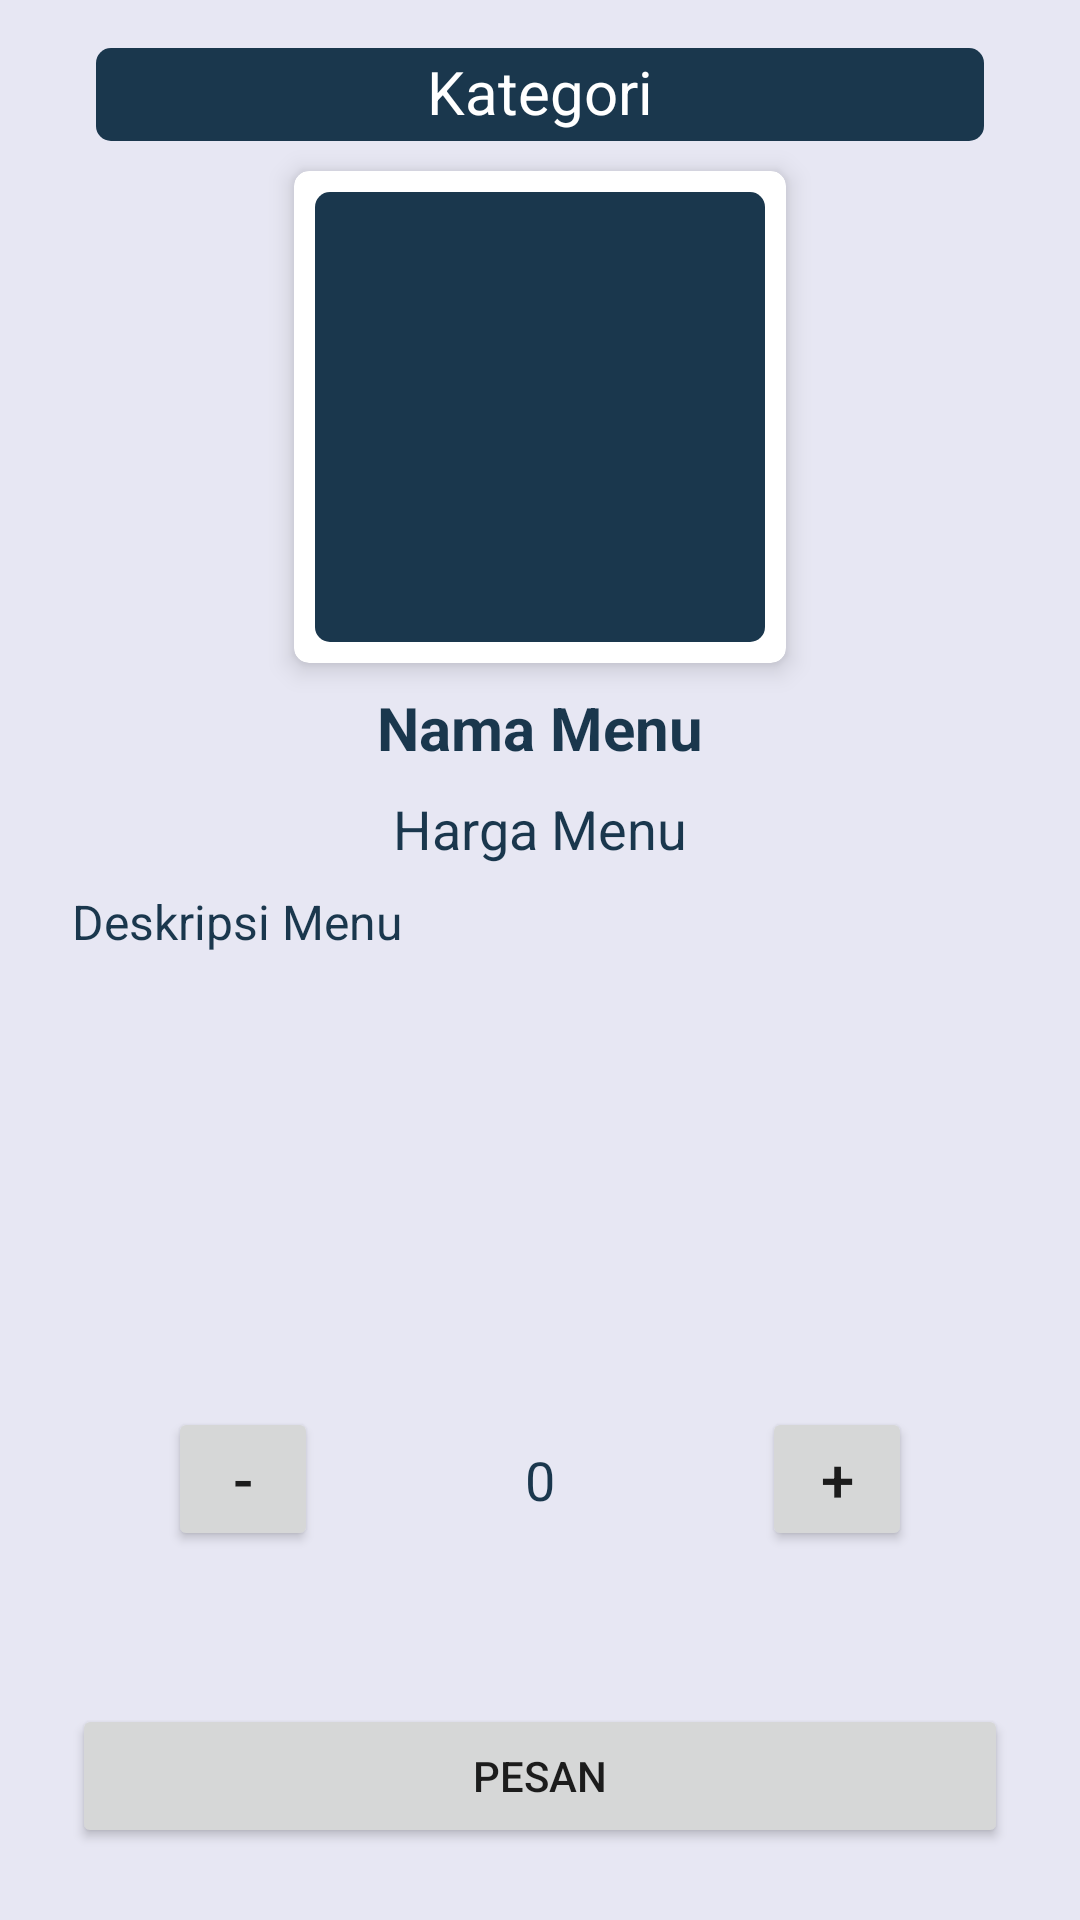

Android layout source for this screen:
<!-- AndroidManifest.xml: application theme Theme.UJK -->
<!-- res/layout/activity_menu_detail.xml -->
<?xml version="1.0" encoding="utf-8"?>
<androidx.constraintlayout.widget.ConstraintLayout xmlns:android="http://schemas.android.com/apk/res/android"
    xmlns:app="http://schemas.android.com/apk/res-auto"
    xmlns:tools="http://schemas.android.com/tools"
    android:layout_width="match_parent"
    android:layout_height="match_parent"
    android:background="@color/darkGrey"
    tools:context=".MenuDetailActivity">

    <TextView
        android:id="@+id/tv_menu_detail_kategori"
        android:layout_width="0dp"
        android:layout_height="wrap_content"
        android:layout_marginStart="32dp"
        android:layout_marginTop="16dp"
        android:layout_marginEnd="32dp"
        android:background="@drawable/bg_corner"
        android:paddingTop="1dp"
        android:paddingBottom="3dp"
        android:text="Kategori"
        android:textAlignment="center"
        android:textColor="@color/white"
        android:textSize="20sp"
        app:layout_constraintEnd_toEndOf="parent"
        app:layout_constraintStart_toStartOf="parent"
        app:layout_constraintTop_toTopOf="parent" />

    <com.google.android.material.card.MaterialCardView
        android:id="@+id/materialCardView"
        android:layout_width="wrap_content"
        android:layout_height="wrap_content"
        android:layout_marginTop="10dp"
        app:cardCornerRadius="5dp"
        app:cardElevation="5dp"
        app:layout_constraintEnd_toEndOf="parent"
        app:layout_constraintStart_toStartOf="parent"
        app:layout_constraintTop_toBottomOf="@+id/tv_menu_detail_kategori">

        <ImageView
            android:id="@+id/iv_menu_detail_gambar"
            android:layout_width="150dp"
            android:layout_height="150dp"
            android:layout_gravity="center"
            android:layout_margin="7dp"
            app:srcCompat="@drawable/bg_corner" />
    </com.google.android.material.card.MaterialCardView>

    <TextView
        android:id="@+id/tv_menu_detail_nama"
        android:layout_width="wrap_content"
        android:layout_height="wrap_content"
        android:layout_marginTop="8dp"
        android:text="Nama Menu"
        android:textColor="@color/darkBlue"
        android:textSize="20sp"
        android:textStyle="bold"
        app:layout_constraintEnd_toEndOf="@+id/materialCardView"
        app:layout_constraintStart_toStartOf="@+id/materialCardView"
        app:layout_constraintTop_toBottomOf="@+id/materialCardView" />

    <TextView
        android:id="@+id/tv_menu_detail_harga"
        android:layout_width="wrap_content"
        android:layout_height="wrap_content"
        android:layout_marginTop="8dp"
        android:text="Harga Menu"
        android:textColor="@color/darkBlue"
        android:textSize="18sp"
        app:layout_constraintEnd_toEndOf="@+id/tv_menu_detail_nama"
        app:layout_constraintStart_toStartOf="@+id/tv_menu_detail_nama"
        app:layout_constraintTop_toBottomOf="@+id/tv_menu_detail_nama" />

    <TextView
        android:id="@+id/tv_menu_detail_deskripsi"
        android:layout_width="0dp"
        android:layout_height="0dp"
        android:layout_marginStart="24dp"
        android:layout_marginTop="8dp"
        android:layout_marginEnd="24dp"
        android:layout_marginBottom="8dp"
        android:text="Deskripsi Menu"
        android:textColor="@color/darkBlue"
        android:textSize="16sp"
        app:layout_constraintBottom_toTopOf="@+id/bt_menu_detail_kurang"
        app:layout_constraintEnd_toEndOf="parent"
        app:layout_constraintStart_toStartOf="parent"
        app:layout_constraintTop_toBottomOf="@+id/tv_menu_detail_harga" />

    <Button
        android:id="@+id/bt_menu_detail_kurang"
        android:layout_width="50dp"
        android:layout_height="wrap_content"
        android:layout_marginStart="32dp"
        android:text="-"
        android:textSize="20sp"
        app:layout_constraintBaseline_toBaselineOf="@+id/bt_menu_detail_tambah"
        app:layout_constraintStart_toStartOf="@+id/bt_menu_detail_pesan" />

    <Button
        android:id="@+id/bt_menu_detail_tambah"
        android:layout_width="50dp"
        android:layout_height="wrap_content"
        android:layout_marginEnd="32dp"
        android:layout_marginBottom="8dp"
        android:text="+"
        android:textSize="20sp"
        app:layout_constraintBottom_toTopOf="@+id/tv_menu_detail_totalHarga"
        app:layout_constraintEnd_toEndOf="@+id/bt_menu_detail_pesan" />

    <TextView
        android:id="@+id/tv_menu_detail_jumlah"
        android:layout_width="wrap_content"
        android:layout_height="wrap_content"
        android:text="0"
        android:textColor="@color/darkBlue"
        android:textSize="18sp"
        app:layout_constraintBottom_toBottomOf="@+id/bt_menu_detail_tambah"
        app:layout_constraintEnd_toStartOf="@+id/bt_menu_detail_tambah"
        app:layout_constraintStart_toEndOf="@+id/bt_menu_detail_kurang"
        app:layout_constraintTop_toTopOf="@+id/bt_menu_detail_kurang" />

    <TextView
        android:id="@+id/tv_menu_detail_totalHarga"
        android:layout_width="wrap_content"
        android:layout_height="wrap_content"
        android:layout_marginBottom="16dp"
        android:textColor="@color/darkBlue"
        android:textSize="20sp"
        app:layout_constraintBottom_toTopOf="@id/bt_menu_detail_pesan"
        app:layout_constraintEnd_toEndOf="parent"
        app:layout_constraintHorizontal_bias="0.5"
        app:layout_constraintStart_toStartOf="parent" />

    <Button
        android:id="@+id/bt_menu_detail_pesan"
        android:layout_width="0dp"
        android:layout_height="wrap_content"
        android:layout_marginStart="24dp"
        android:layout_marginEnd="24dp"
        android:layout_marginBottom="24dp"
        android:text="Pesan"
        app:layout_constraintBottom_toBottomOf="parent"
        app:layout_constraintEnd_toEndOf="parent"
        app:layout_constraintStart_toStartOf="parent" />
</androidx.constraintlayout.widget.ConstraintLayout>
<!-- resources referenced by this layout -->
<resources>
  <color name="darkBlue">#1A374D</color>
  <color name="darkGrey">#E7E7F3</color>
  <color name="white">#FFFFFFFF</color>
  <!-- drawable bg_corner (drawable-v24) -->
  <?xml version="1.0" encoding="utf-8"?>
  <shape xmlns:android="http://schemas.android.com/apk/res/android">
  
      <solid android:color="@color/darkBlue" />
      <corners android:radius="5dp" />
  
  </shape>
  <style name="Theme.UJK" parent="Theme.MaterialComponents.DayNight.DarkActionBar">
          
          <item name="colorPrimary">@color/darkBlue</item>
          <item name="colorPrimaryVariant">@color/darkGrey</item>
          <item name="colorOnPrimary">@color/white</item>
          
          <item name="colorSecondary">@color/teal_200</item>
          <item name="colorSecondaryVariant">@color/teal_700</item>
          <item name="colorOnSecondary">@color/black</item>
          
          <item name="android:statusBarColor" tools:targetApi="l">?attr/colorPrimary</item>
          
      </style>
  <color name="teal_200">#FF03DAC5</color>
  <color name="teal_700">#FF018786</color>
  <color name="black">#FF000000</color>
</resources>
